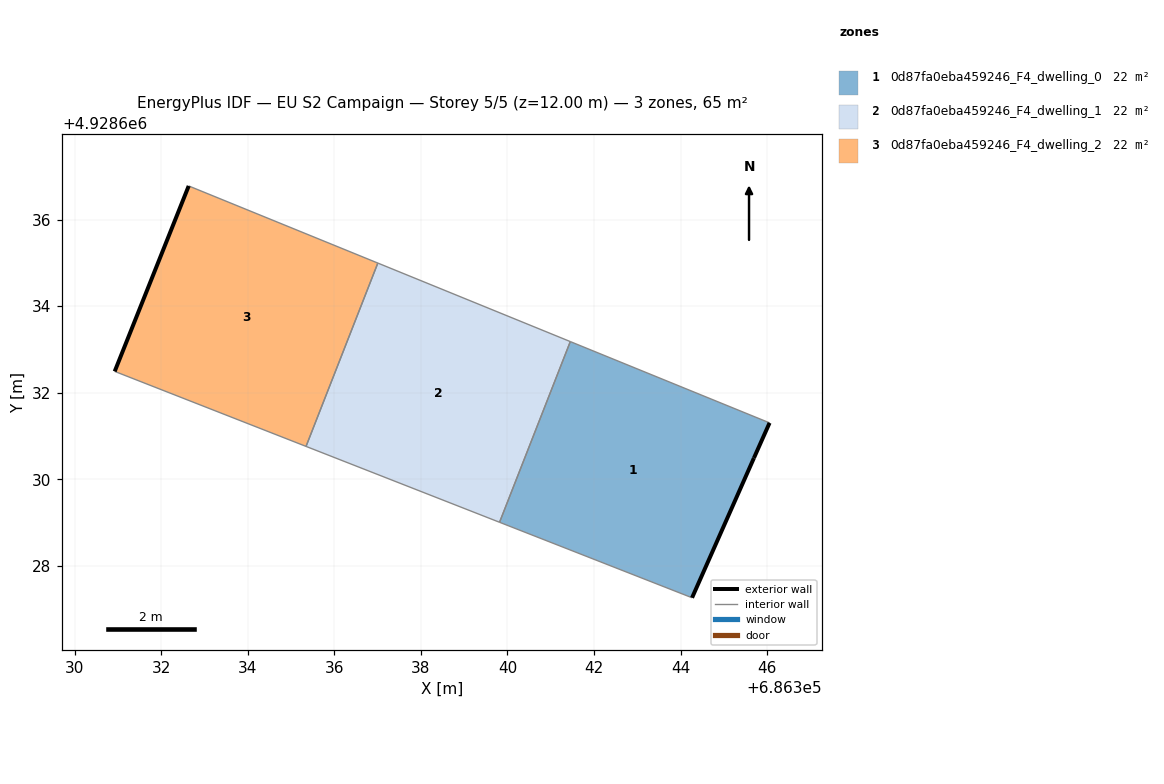
=== STOREY PLAN SPEC (per zone: floor XY polygon, exterior-wall plan segments, windows/doors) ===
zone 1: 0d87fa0eba459246_F4_dwelling_0  (21.7 m²)
  floor: (686344.27, 4928627.26) (686345.70, 4928630.49) (686346.06, 4928631.30) (686341.45, 4928633.18) (686339.82, 4928629.00)
  exterior wall: (686346.06, 4928631.30) – (686345.70, 4928630.49)  [0.9 m]
  exterior wall: (686345.70, 4928630.49) – (686344.27, 4928627.26)  [3.5 m]
  interior walls: 3
zone 2: 0d87fa0eba459246_F4_dwelling_1  (21.7 m²)
  floor: (686339.82, 4928629.00) (686341.45, 4928633.18) (686337.01, 4928634.99) (686335.35, 4928630.76)
  interior walls: 4
zone 3: 0d87fa0eba459246_F4_dwelling_2  (21.7 m²)
  floor: (686335.35, 4928630.76) (686337.01, 4928634.99) (686332.64, 4928636.78) (686330.93, 4928632.49)
  exterior wall: (686330.93, 4928632.49) – (686332.64, 4928636.78)  [4.6 m]
  interior walls: 3

=== DERIVED (storey summary) ===
Building: EU S2 Campaign
Storey: 5 of 5  (floor level z = 12.00 m)
Storey gross floor area: 65.1 m²
Zones on this storey: 3
  - 0d87fa0eba459246_F4_dwelling_0: floor 21.7 m²; exterior wall 4.4 m (13.3 m²); WWR 0.0%
  - 0d87fa0eba459246_F4_dwelling_1: floor 21.7 m²
  - 0d87fa0eba459246_F4_dwelling_2: floor 21.7 m²; exterior wall 4.6 m (13.8 m²); WWR 0.0%
Zone adjacency (shared interzone walls):
  - 0d87fa0eba459246_F4_dwelling_0 ↔ 0d87fa0eba459246_F4_dwelling_1
  - 0d87fa0eba459246_F4_dwelling_1 ↔ 0d87fa0eba459246_F4_dwelling_2